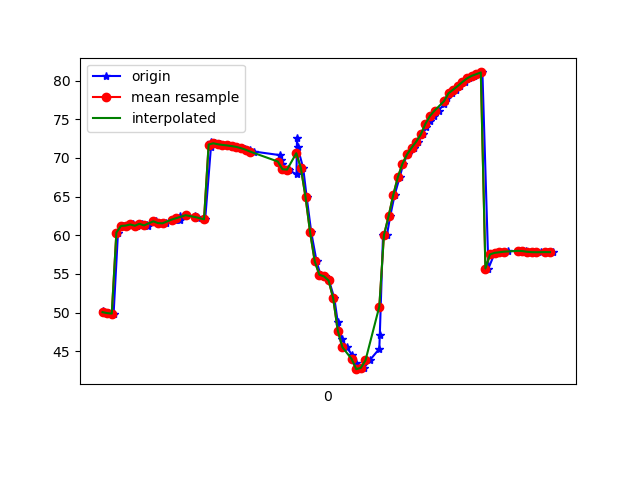

Values plotted in this chart, from the file beside it:
1617849305544, 544949095795171, 50.14683, 15.433541, -13.10648
1617849305555, 544949115025941, 49.94, 15.19, -13.21
1617849305570, 544949134256711, 49.92, 15.5, -14.3
1617849305588, 544949153487481, 49.86, 15.27, -13.95
1617849305607, 544949172718251, 60.35, 14.62, -13.1
1617849305630, 544949191949021, 61.2, 15.74, -13.96
1617849305644, 544949211179791, 61.25, 15.66, -13.6
1617849305671, 544949230410561, 61.39, 15.93, -14.54
1617849305691, 544949249641331, 61.22, 15.52, -14.56
1617849305709, 544949268872101, 61.47, 15.6, -14.2
1617849305731, 544949288102871, 61.29, 15.5, -15.01
1617849305738, 544949307333641, 61.24, 15.29, -14.87
1617849305773, 544949326564411, 61.79, 15.78, -14.66
1617849305796, 544949345795181, 61.56, 15.63, -15.5
1617849305814, 544949365025951, 61.54, 15.54, -15.18
1617849305852, 544949384256721, 62.12, 16.3, -15.49
1617849305854, 544949403487491, 61.93, 16.11, -16.08
1617849305874, 544949422718261, 61.92, 16.03, -15.55
1617849305877, 544949441949031, 62.49, 16.76, -15.75
1617849305900, 544949461179801, 62.59, 16.9, -15.68
1617849305941, 544949480410571, 62.47, 16.84, -15.81
1617849305948, 544949499641341, 62.38, 16.84, -15.86
1617849305952, 544949518872111, 62.23, 16.85, -15.89
1617849305985, 544949538102881, 62.06, 16.85, -15.9
1617849306010, 544949557333651, 71.42, 16.03, -15.16
1617849306012, 544949576564421, 72.03, 16.75, -15.81
1617849306028, 544949595795191, 71.89, 16.67, -15.75
1617849306049, 544949615025961, 71.76, 16.59, -15.68
1617849306063, 544949634256731, 71.68, 16.54, -15.64
1617849306083, 544949653487501, 71.61, 16.52, -15.64
1617849306102, 544949672718271, 71.53, 16.51, -15.69
1617849306120, 544949691949041, 71.42, 16.48, -15.78
1617849306140, 544949711298793, 71.32, 16.44, -15.89
1617849306157, 544949730529563, 71.2, 16.4, -16.01
1617849306178, 544949749760333, 71.06, 16.41, -16.1
1617849306198, 544949768991103, 70.81, 16.55, -16.14
1617849306309, 544949788221873, 70.36, 16.94, -16.1
1617849306313, 544949807452643, 69.77, 17.71, -15.92
1617849306316, 544949826683413, 69.21, 18.95, -15.26
1617849306318, 544949845914183, 68.79, 20.56, -13.83
1617849306320, 544949865144953, 68.53, 22.52, -11.62
1617849306345, 544949884375723, 68.52, 24.95, -8.677
1617849306347, 544949903606493, 68.45, 27.8, -4.915
1617849306381, 544949922837263, 67.86, 30.85, -0.02857
1617849306383, 544949942068033, 72.6, 32.73, 4.491
1617849306386, 544949961298803, 71.35, 36.66, 12.51
1617849306410, 544949980529573, 68.68, 39.18, 20.41
1617849306425, 544949999760343, 64.94, 41.38, 29.73
1617849306445, 544950018991113, 60.35, 42.61, 39.64
1617849306468, 544950038221883, 56.62, 42.41, 48.48
1617849306485, 544950057452653, 54.88, 41.01, 55.64
1617849306503, 544950076683423, 54.67, 39.23, 61.39
1617849306522, 544950095914193, 54.14, 37.96, 66.68
1617849306545, 544950115144963, 51.84, 37.46, 71.94
1617849306560, 544950134375733, 48.73, 37.32, 76.27
1617849306578, 544950153606503, 46.56, 37.24, 78.84
1617849306598, 544950172837273, 45.51, 37.19, 79.74
1617849306621, 544950192068043, 44.56, 37.18, 79.5
1617849306637, 544950211298813, 43.41, 37.29, 78.32
1617849306654, 544950230529583, 42.67, 37.55, 76.1
1617849306674, 544950249760353, 42.84, 37.78, 72.88
... 42 more rows
